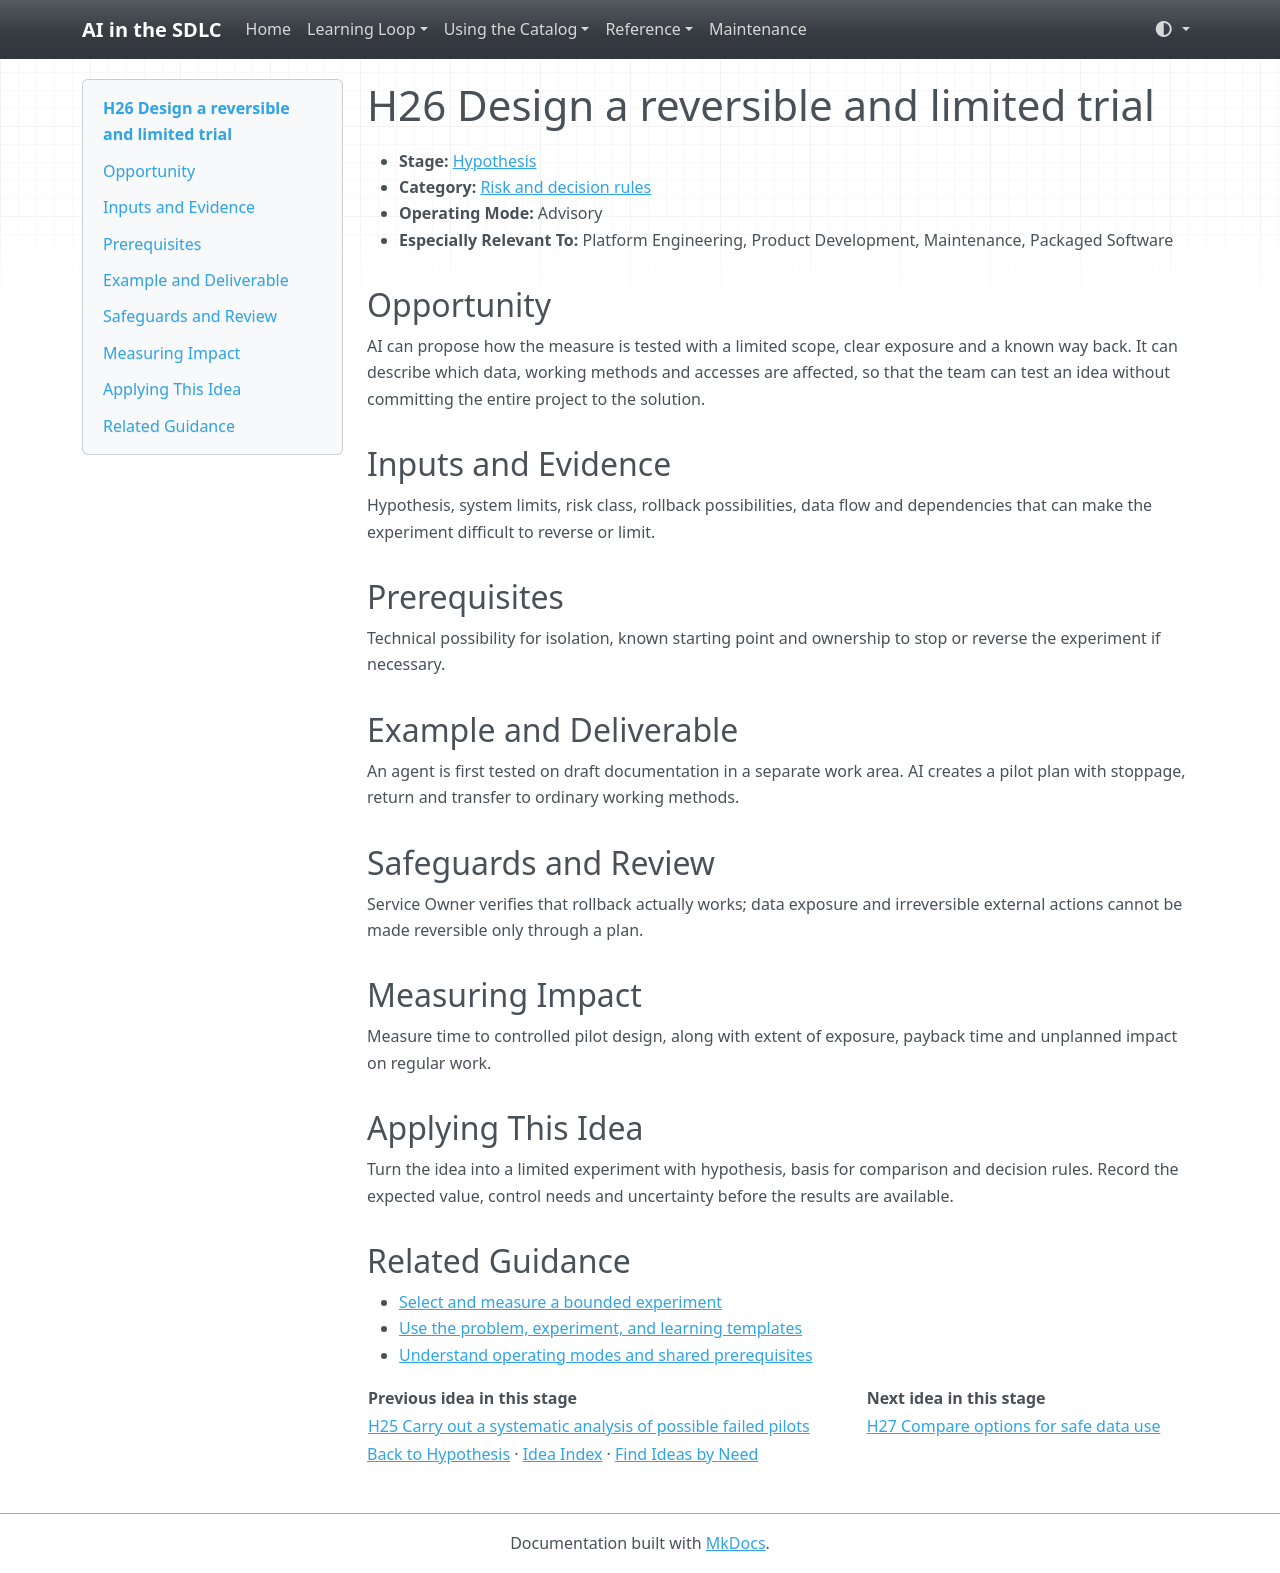

repository: grove/ai-sdlc · page: ideas/H26/index.html · generator: mkdocs

# H26 Design a reversible and limited trial

<a id="h26"></a>

- **Stage:** [Hypothesis](../stages/hypothesis.md)
- **Category:** [Risk and decision rules](../stages/hypothesis.md#h-category-4)
- **Operating Mode:** Advisory
- **Especially Relevant To:** Platform Engineering, Product Development, Maintenance, Packaged Software

## Opportunity

AI can propose how the measure is tested with a limited scope, clear exposure and a known way back. It can describe which data, working methods and accesses are affected, so that the team can test an idea without committing the entire project to the solution.

## Inputs and Evidence

Hypothesis, system limits, risk class, rollback possibilities, data flow and dependencies that can make the experiment difficult to reverse or limit.

## Prerequisites

Technical possibility for isolation, known starting point and ownership to stop or reverse the experiment if necessary.

## Example and Deliverable

An agent is first tested on draft documentation in a separate work area. AI creates a pilot plan with stoppage, return and transfer to ordinary working methods.

## Safeguards and Review

Service Owner verifies that rollback actually works; data exposure and irreversible external actions cannot be made reversible only through a plan.

## Measuring Impact

Measure time to controlled pilot design, along with extent of exposure, payback time and unplanned impact on regular work.

## Applying This Idea

Turn the idea into a limited experiment with hypothesis, basis for comparison and decision rules. Record the expected value, control needs and uncertainty before the results are available.

## Related Guidance

- [Select and measure a bounded experiment](../guides/impact-measurement.md)
- [Use the problem, experiment, and learning templates](../templates.md)
- [Understand operating modes and shared prerequisites](../guides/how-to-use.md)

| Previous idea in this stage | Next idea in this stage |
| --- | --- |
| [H25 Carry out a systematic analysis of possible failed pilots](H25.md) | [H27 Compare options for safe data use](H27.md) |

[Back to Hypothesis](../stages/hypothesis.md) · [Idea Index](../idea-index.md) · [Find Ideas by Need](../guides/find-by-need.md)
